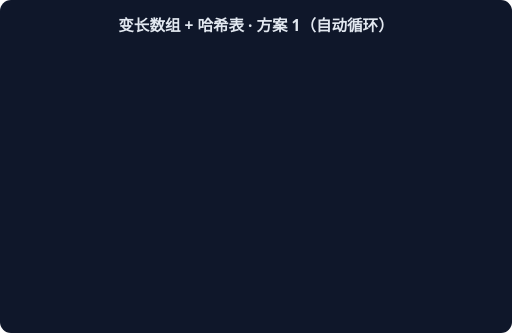
t = 0.00 s
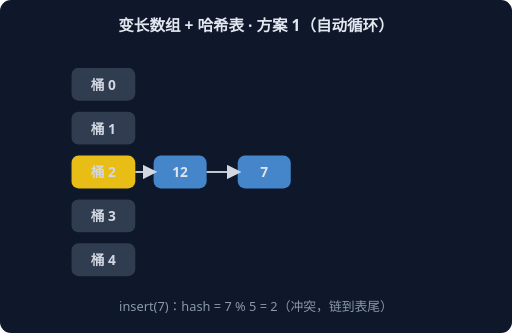
t = 1.67 s
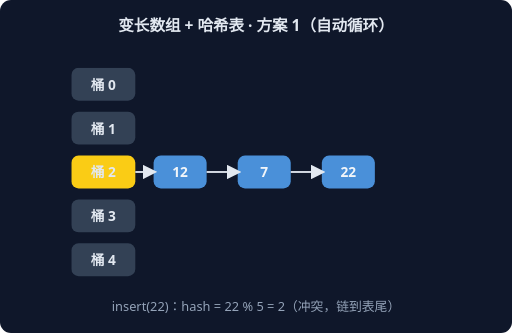
t = 3.33 s
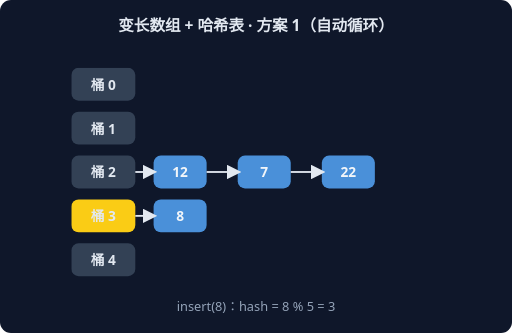
t = 5.00 s
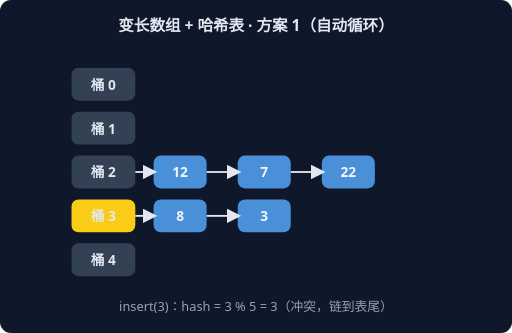
t = 6.67 s
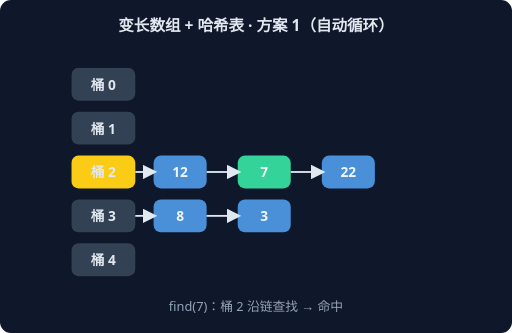
t = 8.33 s

The animated SVG that drew these frames (rendered in a browser with its animation timeline set to each time). Animation: 6 CSS @keyframes rules; frames cover the first 8.33 s, repeats indefinitely.

<svg xmlns="http://www.w3.org/2000/svg" width="560" height="364" viewBox="0 0 560 364" font-family="system-ui,sans-serif">
<rect width="560" height="364" rx="12" fill="#0F172A"/>
<text x="280" y="34" text-anchor="middle" fill="#E2E8F0" font-size="17" font-weight="600">变长数组 + 哈希表 · 方案 1（自动循环）</text>
<g style="animation: st0 9.0s linear infinite both">
<rect x="78" y="74" width="70" height="36" rx="8" fill="#334155"/>
<text x="113" y="98" text-anchor="middle" fill="#E2E8F0" font-size="15" font-weight="700">桶 0</text>
<rect x="78" y="122" width="70" height="36" rx="8" fill="#334155"/>
<text x="113" y="146" text-anchor="middle" fill="#E2E8F0" font-size="15" font-weight="700">桶 1</text>
<rect x="78" y="170" width="70" height="36" rx="8" fill="#FACC15"/>
<text x="113" y="194" text-anchor="middle" fill="#E2E8F0" font-size="15" font-weight="700">桶 2</text>
<rect x="168" y="170" width="58" height="36" rx="8" fill="#4A90D9"/>
<text x="197" y="194" text-anchor="middle" fill="#F1F5F9" font-size="15" font-weight="700">12</text>
<line x1="148" y1="188" x2="168" y2="188" stroke="#E2E8F0" stroke-width="2" marker-end="url(#harr)"/>
<rect x="78" y="218" width="70" height="36" rx="8" fill="#334155"/>
<text x="113" y="242" text-anchor="middle" fill="#E2E8F0" font-size="15" font-weight="700">桶 3</text>
<rect x="78" y="266" width="70" height="36" rx="8" fill="#334155"/>
<text x="113" y="290" text-anchor="middle" fill="#E2E8F0" font-size="15" font-weight="700">桶 4</text>
<text x="280" y="340" text-anchor="middle" fill="#94A3B8" font-size="14">insert(12)：hash = 12 % 5 = 2</text>
</g>
<g style="animation: st1 9.0s linear infinite both">
<rect x="78" y="74" width="70" height="36" rx="8" fill="#334155"/>
<text x="113" y="98" text-anchor="middle" fill="#E2E8F0" font-size="15" font-weight="700">桶 0</text>
<rect x="78" y="122" width="70" height="36" rx="8" fill="#334155"/>
<text x="113" y="146" text-anchor="middle" fill="#E2E8F0" font-size="15" font-weight="700">桶 1</text>
<rect x="78" y="170" width="70" height="36" rx="8" fill="#FACC15"/>
<text x="113" y="194" text-anchor="middle" fill="#E2E8F0" font-size="15" font-weight="700">桶 2</text>
<rect x="168" y="170" width="58" height="36" rx="8" fill="#4A90D9"/>
<text x="197" y="194" text-anchor="middle" fill="#F1F5F9" font-size="15" font-weight="700">12</text>
<line x1="148" y1="188" x2="168" y2="188" stroke="#E2E8F0" stroke-width="2" marker-end="url(#harr)"/>
<rect x="260" y="170" width="58" height="36" rx="8" fill="#4A90D9"/>
<text x="289" y="194" text-anchor="middle" fill="#F1F5F9" font-size="15" font-weight="700">7</text>
<line x1="226" y1="188" x2="260" y2="188" stroke="#E2E8F0" stroke-width="2" marker-end="url(#harr)"/>
<rect x="78" y="218" width="70" height="36" rx="8" fill="#334155"/>
<text x="113" y="242" text-anchor="middle" fill="#E2E8F0" font-size="15" font-weight="700">桶 3</text>
<rect x="78" y="266" width="70" height="36" rx="8" fill="#334155"/>
<text x="113" y="290" text-anchor="middle" fill="#E2E8F0" font-size="15" font-weight="700">桶 4</text>
<text x="280" y="340" text-anchor="middle" fill="#94A3B8" font-size="14">insert(7)：hash = 7 % 5 = 2（冲突，链到表尾）</text>
</g>
<g style="animation: st2 9.0s linear infinite both">
<rect x="78" y="74" width="70" height="36" rx="8" fill="#334155"/>
<text x="113" y="98" text-anchor="middle" fill="#E2E8F0" font-size="15" font-weight="700">桶 0</text>
<rect x="78" y="122" width="70" height="36" rx="8" fill="#334155"/>
<text x="113" y="146" text-anchor="middle" fill="#E2E8F0" font-size="15" font-weight="700">桶 1</text>
<rect x="78" y="170" width="70" height="36" rx="8" fill="#FACC15"/>
<text x="113" y="194" text-anchor="middle" fill="#E2E8F0" font-size="15" font-weight="700">桶 2</text>
<rect x="168" y="170" width="58" height="36" rx="8" fill="#4A90D9"/>
<text x="197" y="194" text-anchor="middle" fill="#F1F5F9" font-size="15" font-weight="700">12</text>
<line x1="148" y1="188" x2="168" y2="188" stroke="#E2E8F0" stroke-width="2" marker-end="url(#harr)"/>
<rect x="260" y="170" width="58" height="36" rx="8" fill="#4A90D9"/>
<text x="289" y="194" text-anchor="middle" fill="#F1F5F9" font-size="15" font-weight="700">7</text>
<line x1="226" y1="188" x2="260" y2="188" stroke="#E2E8F0" stroke-width="2" marker-end="url(#harr)"/>
<rect x="352" y="170" width="58" height="36" rx="8" fill="#4A90D9"/>
<text x="381" y="194" text-anchor="middle" fill="#F1F5F9" font-size="15" font-weight="700">22</text>
<line x1="318" y1="188" x2="352" y2="188" stroke="#E2E8F0" stroke-width="2" marker-end="url(#harr)"/>
<rect x="78" y="218" width="70" height="36" rx="8" fill="#334155"/>
<text x="113" y="242" text-anchor="middle" fill="#E2E8F0" font-size="15" font-weight="700">桶 3</text>
<rect x="78" y="266" width="70" height="36" rx="8" fill="#334155"/>
<text x="113" y="290" text-anchor="middle" fill="#E2E8F0" font-size="15" font-weight="700">桶 4</text>
<text x="280" y="340" text-anchor="middle" fill="#94A3B8" font-size="14">insert(22)：hash = 22 % 5 = 2（冲突，链到表尾）</text>
</g>
<g style="animation: st3 9.0s linear infinite both">
<rect x="78" y="74" width="70" height="36" rx="8" fill="#334155"/>
<text x="113" y="98" text-anchor="middle" fill="#E2E8F0" font-size="15" font-weight="700">桶 0</text>
<rect x="78" y="122" width="70" height="36" rx="8" fill="#334155"/>
<text x="113" y="146" text-anchor="middle" fill="#E2E8F0" font-size="15" font-weight="700">桶 1</text>
<rect x="78" y="170" width="70" height="36" rx="8" fill="#334155"/>
<text x="113" y="194" text-anchor="middle" fill="#E2E8F0" font-size="15" font-weight="700">桶 2</text>
<rect x="168" y="170" width="58" height="36" rx="8" fill="#4A90D9"/>
<text x="197" y="194" text-anchor="middle" fill="#F1F5F9" font-size="15" font-weight="700">12</text>
<line x1="148" y1="188" x2="168" y2="188" stroke="#E2E8F0" stroke-width="2" marker-end="url(#harr)"/>
<rect x="260" y="170" width="58" height="36" rx="8" fill="#4A90D9"/>
<text x="289" y="194" text-anchor="middle" fill="#F1F5F9" font-size="15" font-weight="700">7</text>
<line x1="226" y1="188" x2="260" y2="188" stroke="#E2E8F0" stroke-width="2" marker-end="url(#harr)"/>
<rect x="352" y="170" width="58" height="36" rx="8" fill="#4A90D9"/>
<text x="381" y="194" text-anchor="middle" fill="#F1F5F9" font-size="15" font-weight="700">22</text>
<line x1="318" y1="188" x2="352" y2="188" stroke="#E2E8F0" stroke-width="2" marker-end="url(#harr)"/>
<rect x="78" y="218" width="70" height="36" rx="8" fill="#FACC15"/>
<text x="113" y="242" text-anchor="middle" fill="#E2E8F0" font-size="15" font-weight="700">桶 3</text>
<rect x="168" y="218" width="58" height="36" rx="8" fill="#4A90D9"/>
<text x="197" y="242" text-anchor="middle" fill="#F1F5F9" font-size="15" font-weight="700">8</text>
<line x1="148" y1="236" x2="168" y2="236" stroke="#E2E8F0" stroke-width="2" marker-end="url(#harr)"/>
<rect x="78" y="266" width="70" height="36" rx="8" fill="#334155"/>
<text x="113" y="290" text-anchor="middle" fill="#E2E8F0" font-size="15" font-weight="700">桶 4</text>
<text x="280" y="340" text-anchor="middle" fill="#94A3B8" font-size="14">insert(8)：hash = 8 % 5 = 3</text>
</g>
<g style="animation: st4 9.0s linear infinite both">
<rect x="78" y="74" width="70" height="36" rx="8" fill="#334155"/>
<text x="113" y="98" text-anchor="middle" fill="#E2E8F0" font-size="15" font-weight="700">桶 0</text>
<rect x="78" y="122" width="70" height="36" rx="8" fill="#334155"/>
<text x="113" y="146" text-anchor="middle" fill="#E2E8F0" font-size="15" font-weight="700">桶 1</text>
<rect x="78" y="170" width="70" height="36" rx="8" fill="#334155"/>
<text x="113" y="194" text-anchor="middle" fill="#E2E8F0" font-size="15" font-weight="700">桶 2</text>
<rect x="168" y="170" width="58" height="36" rx="8" fill="#4A90D9"/>
<text x="197" y="194" text-anchor="middle" fill="#F1F5F9" font-size="15" font-weight="700">12</text>
<line x1="148" y1="188" x2="168" y2="188" stroke="#E2E8F0" stroke-width="2" marker-end="url(#harr)"/>
<rect x="260" y="170" width="58" height="36" rx="8" fill="#4A90D9"/>
<text x="289" y="194" text-anchor="middle" fill="#F1F5F9" font-size="15" font-weight="700">7</text>
<line x1="226" y1="188" x2="260" y2="188" stroke="#E2E8F0" stroke-width="2" marker-end="url(#harr)"/>
<rect x="352" y="170" width="58" height="36" rx="8" fill="#4A90D9"/>
<text x="381" y="194" text-anchor="middle" fill="#F1F5F9" font-size="15" font-weight="700">22</text>
<line x1="318" y1="188" x2="352" y2="188" stroke="#E2E8F0" stroke-width="2" marker-end="url(#harr)"/>
<rect x="78" y="218" width="70" height="36" rx="8" fill="#FACC15"/>
<text x="113" y="242" text-anchor="middle" fill="#E2E8F0" font-size="15" font-weight="700">桶 3</text>
<rect x="168" y="218" width="58" height="36" rx="8" fill="#4A90D9"/>
<text x="197" y="242" text-anchor="middle" fill="#F1F5F9" font-size="15" font-weight="700">8</text>
<line x1="148" y1="236" x2="168" y2="236" stroke="#E2E8F0" stroke-width="2" marker-end="url(#harr)"/>
<rect x="260" y="218" width="58" height="36" rx="8" fill="#4A90D9"/>
<text x="289" y="242" text-anchor="middle" fill="#F1F5F9" font-size="15" font-weight="700">3</text>
<line x1="226" y1="236" x2="260" y2="236" stroke="#E2E8F0" stroke-width="2" marker-end="url(#harr)"/>
<rect x="78" y="266" width="70" height="36" rx="8" fill="#334155"/>
<text x="113" y="290" text-anchor="middle" fill="#E2E8F0" font-size="15" font-weight="700">桶 4</text>
<text x="280" y="340" text-anchor="middle" fill="#94A3B8" font-size="14">insert(3)：hash = 3 % 5 = 3（冲突，链到表尾）</text>
</g>
<g style="animation: st5 9.0s linear infinite both">
<rect x="78" y="74" width="70" height="36" rx="8" fill="#334155"/>
<text x="113" y="98" text-anchor="middle" fill="#E2E8F0" font-size="15" font-weight="700">桶 0</text>
<rect x="78" y="122" width="70" height="36" rx="8" fill="#334155"/>
<text x="113" y="146" text-anchor="middle" fill="#E2E8F0" font-size="15" font-weight="700">桶 1</text>
<rect x="78" y="170" width="70" height="36" rx="8" fill="#FACC15"/>
<text x="113" y="194" text-anchor="middle" fill="#E2E8F0" font-size="15" font-weight="700">桶 2</text>
<rect x="168" y="170" width="58" height="36" rx="8" fill="#4A90D9"/>
<text x="197" y="194" text-anchor="middle" fill="#F1F5F9" font-size="15" font-weight="700">12</text>
<line x1="148" y1="188" x2="168" y2="188" stroke="#E2E8F0" stroke-width="2" marker-end="url(#harr)"/>
<rect x="260" y="170" width="58" height="36" rx="8" fill="#34D399"/>
<text x="289" y="194" text-anchor="middle" fill="#F1F5F9" font-size="15" font-weight="700">7</text>
<line x1="226" y1="188" x2="260" y2="188" stroke="#E2E8F0" stroke-width="2" marker-end="url(#harr)"/>
<rect x="352" y="170" width="58" height="36" rx="8" fill="#4A90D9"/>
<text x="381" y="194" text-anchor="middle" fill="#F1F5F9" font-size="15" font-weight="700">22</text>
<line x1="318" y1="188" x2="352" y2="188" stroke="#E2E8F0" stroke-width="2" marker-end="url(#harr)"/>
<rect x="78" y="218" width="70" height="36" rx="8" fill="#334155"/>
<text x="113" y="242" text-anchor="middle" fill="#E2E8F0" font-size="15" font-weight="700">桶 3</text>
<rect x="168" y="218" width="58" height="36" rx="8" fill="#4A90D9"/>
<text x="197" y="242" text-anchor="middle" fill="#F1F5F9" font-size="15" font-weight="700">8</text>
<line x1="148" y1="236" x2="168" y2="236" stroke="#E2E8F0" stroke-width="2" marker-end="url(#harr)"/>
<rect x="260" y="218" width="58" height="36" rx="8" fill="#4A90D9"/>
<text x="289" y="242" text-anchor="middle" fill="#F1F5F9" font-size="15" font-weight="700">3</text>
<line x1="226" y1="236" x2="260" y2="236" stroke="#E2E8F0" stroke-width="2" marker-end="url(#harr)"/>
<rect x="78" y="266" width="70" height="36" rx="8" fill="#334155"/>
<text x="113" y="290" text-anchor="middle" fill="#E2E8F0" font-size="15" font-weight="700">桶 4</text>
<text x="280" y="340" text-anchor="middle" fill="#94A3B8" font-size="14">find(7)：桶 2 沿链查找 → 命中</text>
</g>
<defs><marker id="harr" markerWidth="8" markerHeight="8" refX="6" refY="4" orient="auto"><path d="M0,0 L8,4 L0,8 z" fill="#E2E8F0"/></marker></defs>
<style>
.st0 {opacity:0} @keyframes st0 {0%{opacity:0}0.00%{opacity:0}2.00%{opacity:1}14.67%{opacity:1}16.67%{opacity:0}100%{opacity:0}}
.st1 {opacity:0} @keyframes st1 {0%{opacity:0}16.67%{opacity:0}18.67%{opacity:1}31.33%{opacity:1}33.33%{opacity:0}100%{opacity:0}}
.st2 {opacity:0} @keyframes st2 {0%{opacity:0}33.33%{opacity:0}35.33%{opacity:1}48.00%{opacity:1}50.00%{opacity:0}100%{opacity:0}}
.st3 {opacity:0} @keyframes st3 {0%{opacity:0}50.00%{opacity:0}52.00%{opacity:1}64.67%{opacity:1}66.67%{opacity:0}100%{opacity:0}}
.st4 {opacity:0} @keyframes st4 {0%{opacity:0}66.67%{opacity:0}68.67%{opacity:1}81.33%{opacity:1}83.33%{opacity:0}100%{opacity:0}}
.st5 {opacity:0} @keyframes st5 {0%{opacity:0}83.33%{opacity:0}85.33%{opacity:1}98.00%{opacity:1}100.00%{opacity:0}100%{opacity:0}}
</style>
</svg>
